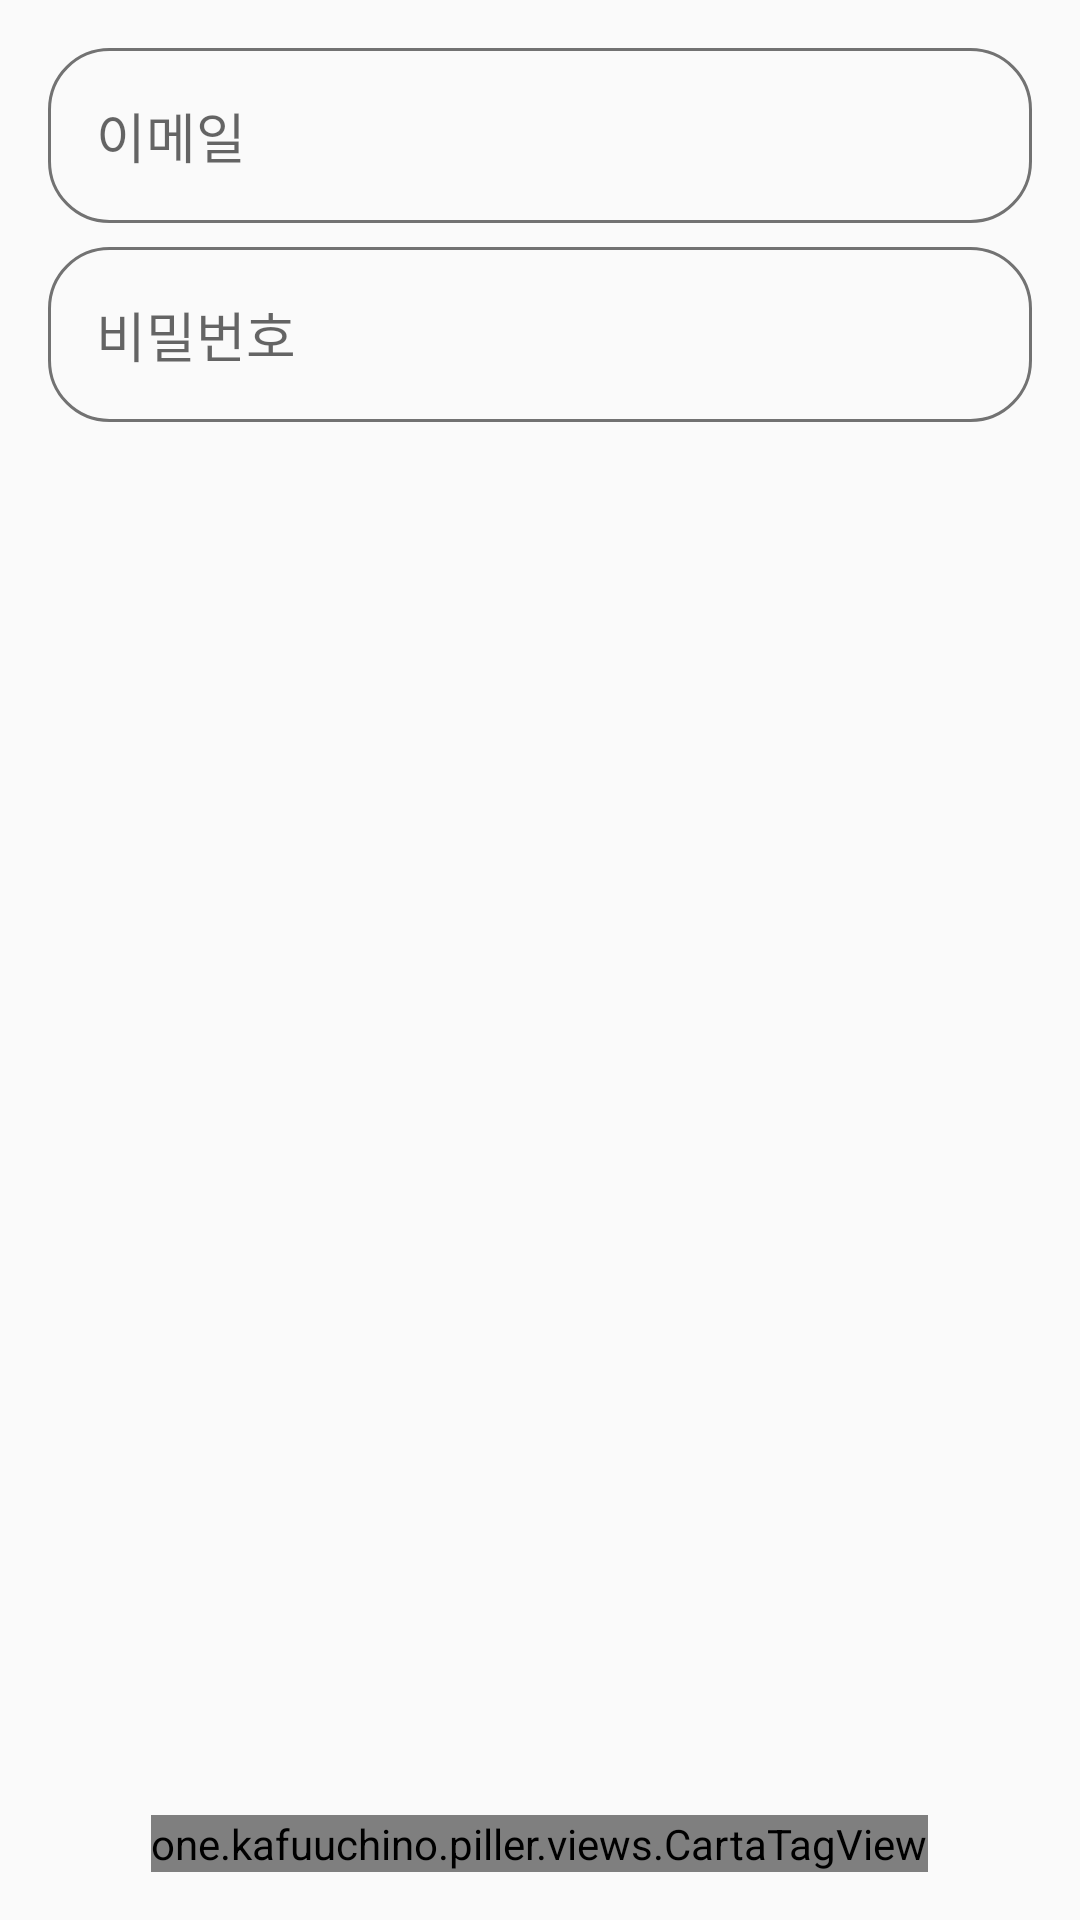

The Android layout XML behind this screen, and the referenced resources:
<!-- AndroidManifest.xml: application theme AppTheme -->
<!-- res/layout/fragment_login.xml -->
<layout xmlns:app="http://schemas.android.com/apk/res-auto">

    <LinearLayout xmlns:android="http://schemas.android.com/apk/res/android"
        android:layout_width="match_parent"
        android:layout_height="match_parent"
        android:background="@drawable/activity_background"
        android:orientation="vertical"
        android:padding="16dp">


        <EditText
            android:id="@+id/emailInput"
            android:layout_width="match_parent"
            android:layout_height="wrap_content"
            android:background="@drawable/login_register_et_input_bg"
            android:hint="이메일"
            android:inputType="textEmailAddress"
            android:padding="16dp"
            android:singleLine="true" />

        <EditText
            android:id="@+id/passwordInput"
            android:layout_width="match_parent"
            android:layout_height="wrap_content"
            android:layout_marginTop="8dp"
            android:background="@drawable/login_register_et_input_bg"
            android:hint="비밀번호"
            android:inputType="textPassword"
            android:padding="16dp"
            android:singleLine="true" />

        <View
            android:layout_width="0dp"
            android:layout_height="0dp"
            android:layout_weight="1" />

        <one.kafuuchino.piller.views.CartaTagView
            android:id="@+id/login"
            android:layout_width="wrap_content"
            android:layout_height="wrap_content"
            android:layout_gravity="center"
            android:text="로그인"
            app:fullMode="true" />

    </LinearLayout>
</layout>
<!-- resources referenced by this layout -->
<resources>
  <!-- drawable login_register_et_input_bg (drawable-ldpi) -->
  <?xml version="1.0" encoding="utf-8"?>
  <shape xmlns:android="http://schemas.android.com/apk/res/android"
      android:shape="rectangle">
  
      <corners android:radius="20dp" />
      <stroke
          android:width="1dp"
          android:color="@color/commonTextColor" />
  </shape>
  <style name="AppTheme" parent="Theme.AppCompat.Light.NoActionBar">
          
          <item name="colorPrimary">@color/colorPrimary</item>
          <item name="colorPrimaryDark">@color/colorPrimaryDark</item>
          <item name="colorAccent">@color/colorAccent</item>
      </style>
  <color name="commonTextColor">#727272</color>
  <color name="colorPrimary">#3F51B5</color>
  <color name="colorPrimaryDark">#303F9F</color>
  <color name="colorAccent">#FF4081</color>
</resources>
